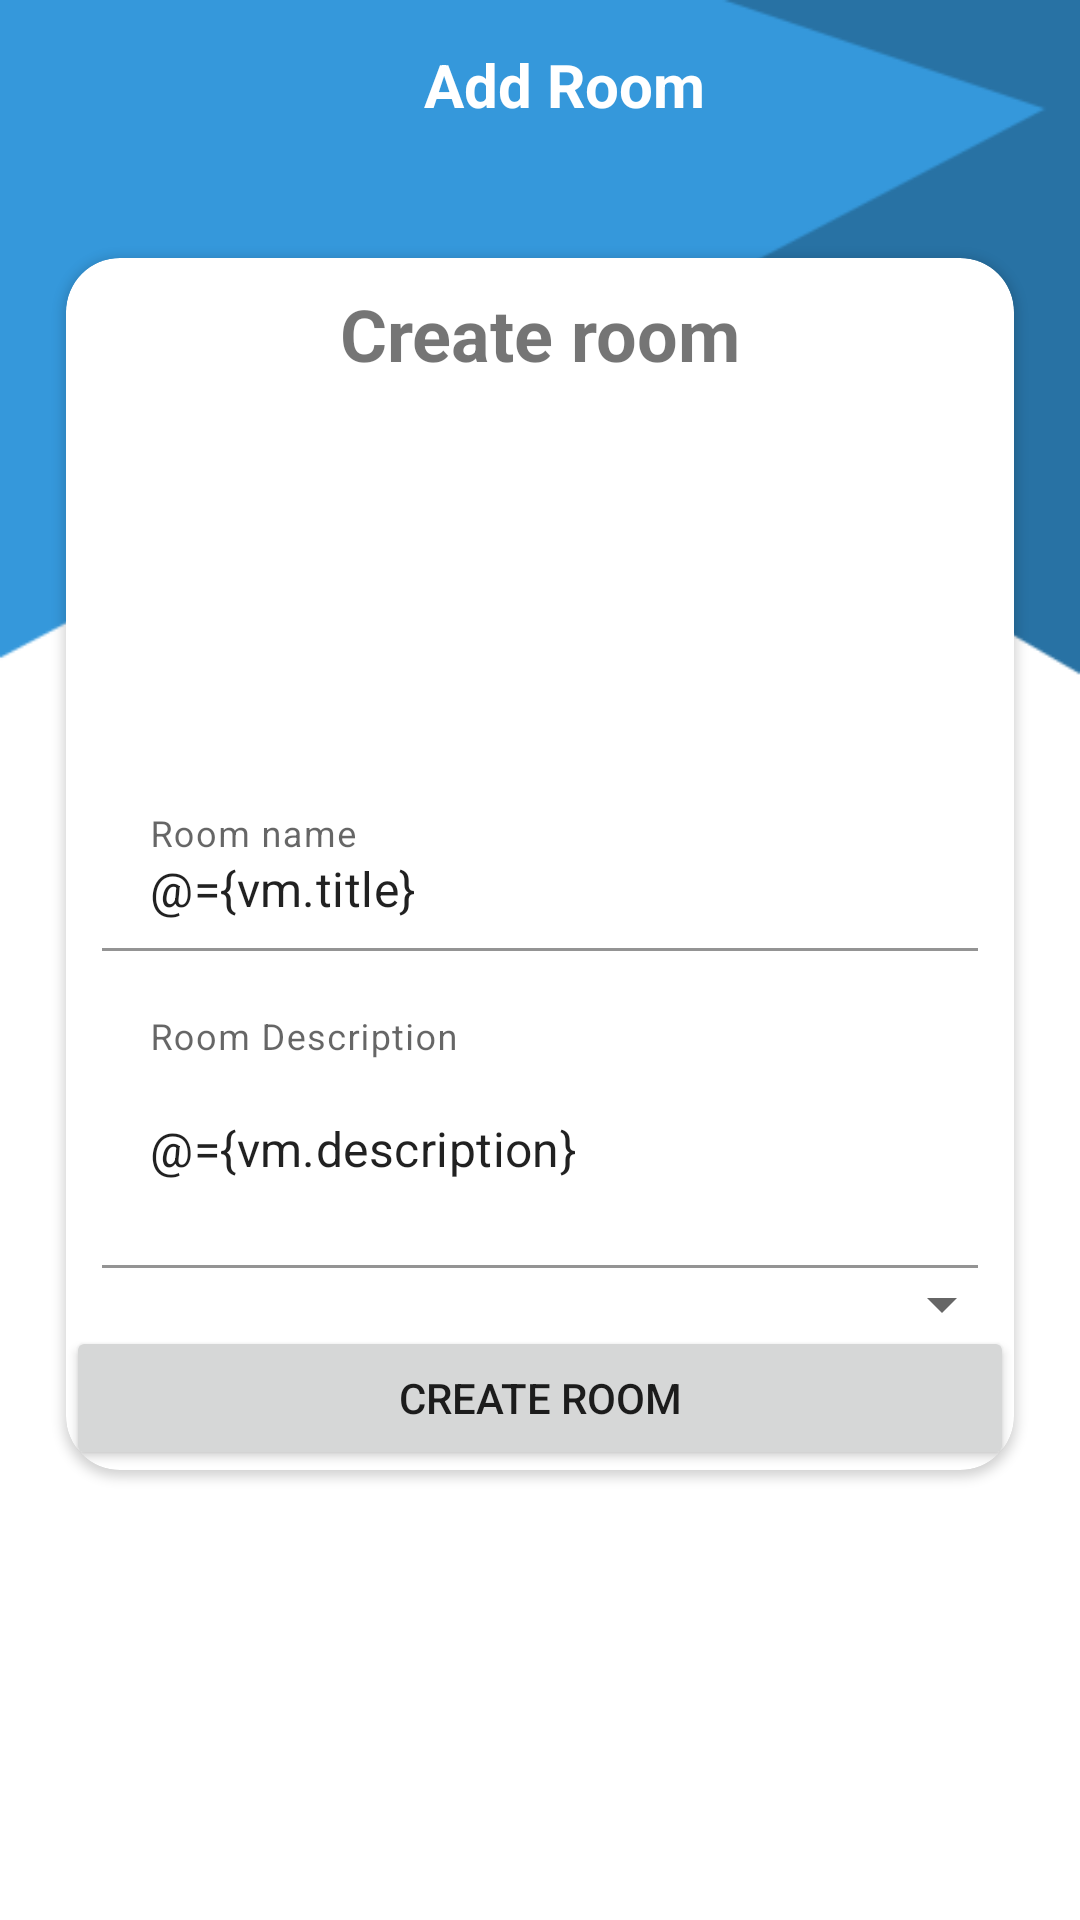

Layout XML and referenced resources for this Android screen:
<!-- AndroidManifest.xml: application theme Theme.Chat_C36 -->
<!-- res/layout/activity_add_room.xml -->
<?xml version="1.0" encoding="utf-8"?>
<layout xmlns:android="http://schemas.android.com/apk/res/android"
    xmlns:app="http://schemas.android.com/apk/res-auto"
    xmlns:tools="http://schemas.android.com/tools">

    <data>
        <import type ="com.route.chat_c36.ui.add_room.AddRoomViewModel"/>
     <variable
         name="vm"
         type="AddRoomViewModel" />
    </data>

    <androidx.constraintlayout.widget.ConstraintLayout
        android:layout_width="match_parent"
        android:layout_height="match_parent"
        tools:context=".ui.add_room.AddRoomActivity"
        android:background="@drawable/pattern">

        <com.google.android.material.appbar.AppBarLayout
            app:layout_constraintTop_toTopOf="parent"
            android:layout_width="match_parent"
            android:layout_height="wrap_content"
            android:background="@color/transparent"
            app:elevation="0dp">

            <androidx.appcompat.widget.Toolbar
                android:id="@+id/toolbar"
                android:layout_width="match_parent"
                android:layout_height="?attr/actionBarSize"
                app:popupTheme="@style/Theme.Chat_C36.NoActionBar">

                <androidx.constraintlayout.widget.ConstraintLayout
                    android:layout_width="match_parent"
                    android:layout_height="match_parent">

                    <TextView
                        android:layout_width="wrap_content"
                        android:layout_height="wrap_content"
                        android:text="Add Room"
                        android:textColor="@color/white"
                        android:textSize="20sp"
                        android:textStyle="bold"
                        app:layout_constraintEnd_toEndOf="parent"
                        app:layout_constraintStart_toStartOf="parent"
                        app:layout_constraintTop_toTopOf="parent"
                        app:layout_constraintBottom_toBottomOf="parent" />

                </androidx.constraintlayout.widget.ConstraintLayout>
            </androidx.appcompat.widget.Toolbar>

        </com.google.android.material.appbar.AppBarLayout>
        <androidx.constraintlayout.widget.Guideline
            android:id="@+id/guideLine"
            android:layout_width="0dp"
            android:layout_height="1dp"
            android:orientation="horizontal"
            app:layout_constraintGuide_percent="0.1" />

        <androidx.cardview.widget.CardView
            android:layout_width="match_parent"
            android:layout_height="0dp"
            android:background="@color/white"
            app:layout_constraintTop_toBottomOf="@id/guideLine"
            app:layout_constraintBottom_toBottomOf="@id/secondGuideLine"
            android:layout_margin="22dp"
            app:cardCornerRadius="18dp"
            >

            <androidx.constraintlayout.widget.ConstraintLayout
                android:layout_width="match_parent"
                android:layout_height="match_parent">

                <TextView
                    android:id="@+id/create_room_tv"
                    android:layout_width="wrap_content"
                    android:layout_height="wrap_content"
                    android:layout_margin="9dp"
                    android:text="Create room"
                    android:textSize="24sp"
                    android:textStyle="bold"
                    app:layout_constraintEnd_toEndOf="parent"
                    app:layout_constraintStart_toStartOf="parent"
                    app:layout_constraintTop_toTopOf="parent" />

                <ImageView
                    android:id="@+id/group"
                    android:layout_width="match_parent"
                    android:layout_height="100dp"
                    android:layout_margin="22dp"
                    android:src="@drawable/group"
                    app:layout_constraintTop_toBottomOf="@id/create_room_tv" />
                <com.google.android.material.textfield.TextInputLayout
                    android:id="@+id/room_name_ti"
                    android:layout_width="match_parent"
                    android:layout_height="wrap_content"
                    app:layout_constraintTop_toBottomOf="@id/group"
                    app:boxBackgroundColor="@color/transparent"
                    android:layout_margin="12dp"
                    app:error="@{vm.titleError}"
                    >
                    <EditText
                        android:layout_width="match_parent"
                        android:layout_height="wrap_content"
                        android:hint="Room name"
                        android:text="@={vm.title}"
                        />
                </com.google.android.material.textfield.TextInputLayout>
                <com.google.android.material.textfield.TextInputLayout
                    android:id="@+id/room_description_ti"
                    android:layout_width="match_parent"
                    android:layout_height="wrap_content"
                    app:layout_constraintTop_toBottomOf="@id/room_name_ti"
                    app:boxBackgroundColor="@color/transparent"
                    android:layout_margin="12dp"
                    app:error="@{vm.descriptionError}"
                    >
                    <EditText
                        android:layout_width="match_parent"
                        android:layout_height="wrap_content"
                        android:hint="Room Description"
                        android:lines="3"
                        android:text="@={vm.description}"
                        />
                </com.google.android.material.textfield.TextInputLayout>
           <Spinner
               android:id="@+id/spinner"
               android:layout_width="match_parent"
               android:layout_height="wrap_content"
               android:text="Room Type"
               app:layout_constraintTop_toBottomOf="@id/room_description_ti"
               android:padding="12dp"
               />
                <Button
                    android:id="@+id/create_room_button"
                    android:layout_width="match_parent"
                    android:layout_height="wrap_content"
                    android:text="Create room"
                   app:layout_constraintBottom_toBottomOf="parent"
                    android:onClick="@{()-> vm.createRoom()}"
                    />
            </androidx.constraintlayout.widget.ConstraintLayout>
        </androidx.cardview.widget.CardView>
        <androidx.constraintlayout.widget.Guideline
            android:id="@+id/secondGuideLine"
            android:layout_width="0dp"
            android:layout_height="1dp"
            android:orientation="horizontal"
            app:layout_constraintGuide_percent="0.8" />
    </androidx.constraintlayout.widget.ConstraintLayout>
</layout>
<!-- resources referenced by this layout -->
<resources>
  <color name="transparent">#00FFFFFF</color>
  <color name="white">#FFFFFFFF</color>
  <!-- drawable pattern: png bitmap (drawable, 4762 bytes) -->
  <style name="Theme.Chat_C36.NoActionBar">
          <item name="windowActionBar">false</item>
          <item name="windowNoTitle">true</item>
      </style>
  <style name="Theme.Chat_C36" parent="Theme.MaterialComponents.DayNight.DarkActionBar">
          
          <item name="colorPrimary">@color/blue</item>
          <item name="colorPrimaryVariant">@color/dark_blue</item>
          <item name="colorOnPrimary">@color/white</item>
          
          <item name="colorSecondary">@color/blue</item>
          <item name="colorSecondaryVariant">@color/dark_blue</item>
          <item name="colorOnSecondary">@color/black</item>
          
          <item name="android:statusBarColor" tools:targetApi="l">?attr/colorPrimaryVariant</item>
          
      </style>
  <color name="blue">#3598DB</color>
  <color name="dark_blue">#286F9F</color>
  <color name="black">#FF000000</color>
</resources>
